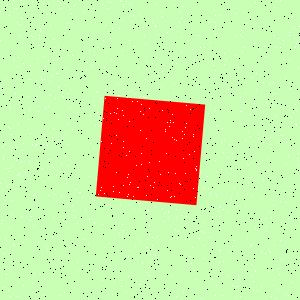

Data behind this chart, as committed beside it:
Type, X, Y
Salt, 22, 95
Salt, 295, 47
Salt, 215, 15
Salt, 271, 148
Salt, 194, 59
Salt, 28, 79
Salt, 30, 179
Salt, 191, 34
Salt, 152, 245
Salt, 47, 249
Salt, 115, 222
Salt, 37, 58
Salt, 129, 121
Salt, 229, 144
Salt, 38, 111
Salt, 251, 264
Salt, 30, 79
Salt, 232, 158
Salt, 255, 2
Salt, 230, 237
Salt, 240, 111
Salt, 129, 261
Salt, 6, 274
Salt, 116, 172
Salt, 31, 35
Salt, 251, 245
Salt, 114, 281
Salt, 230, 251
Salt, 145, 79
Salt, 217, 276
Salt, 120, 204
Salt, 129, 91
Salt, 75, 189
Salt, 101, 141
Salt, 113, 186
Salt, 192, 49
Salt, 88, 299
Salt, 146, 247
Salt, 29, 161
Salt, 57, 115
Salt, 171, 27
Salt, 58, 46
Salt, 143, 27
Salt, 73, 210
Salt, 132, 199
Salt, 283, 59
Salt, 236, 286
Salt, 154, 182
Salt, 220, 250
Salt, 169, 126
Salt, 127, 177
Salt, 268, 249
Salt, 103, 118
Salt, 266, 99
Salt, 187, 40
Salt, 165, 129
Salt, 148, 81
Salt, 162, 16
Salt, 120, 1
Salt, 121, 286
... 1,740 more rows
